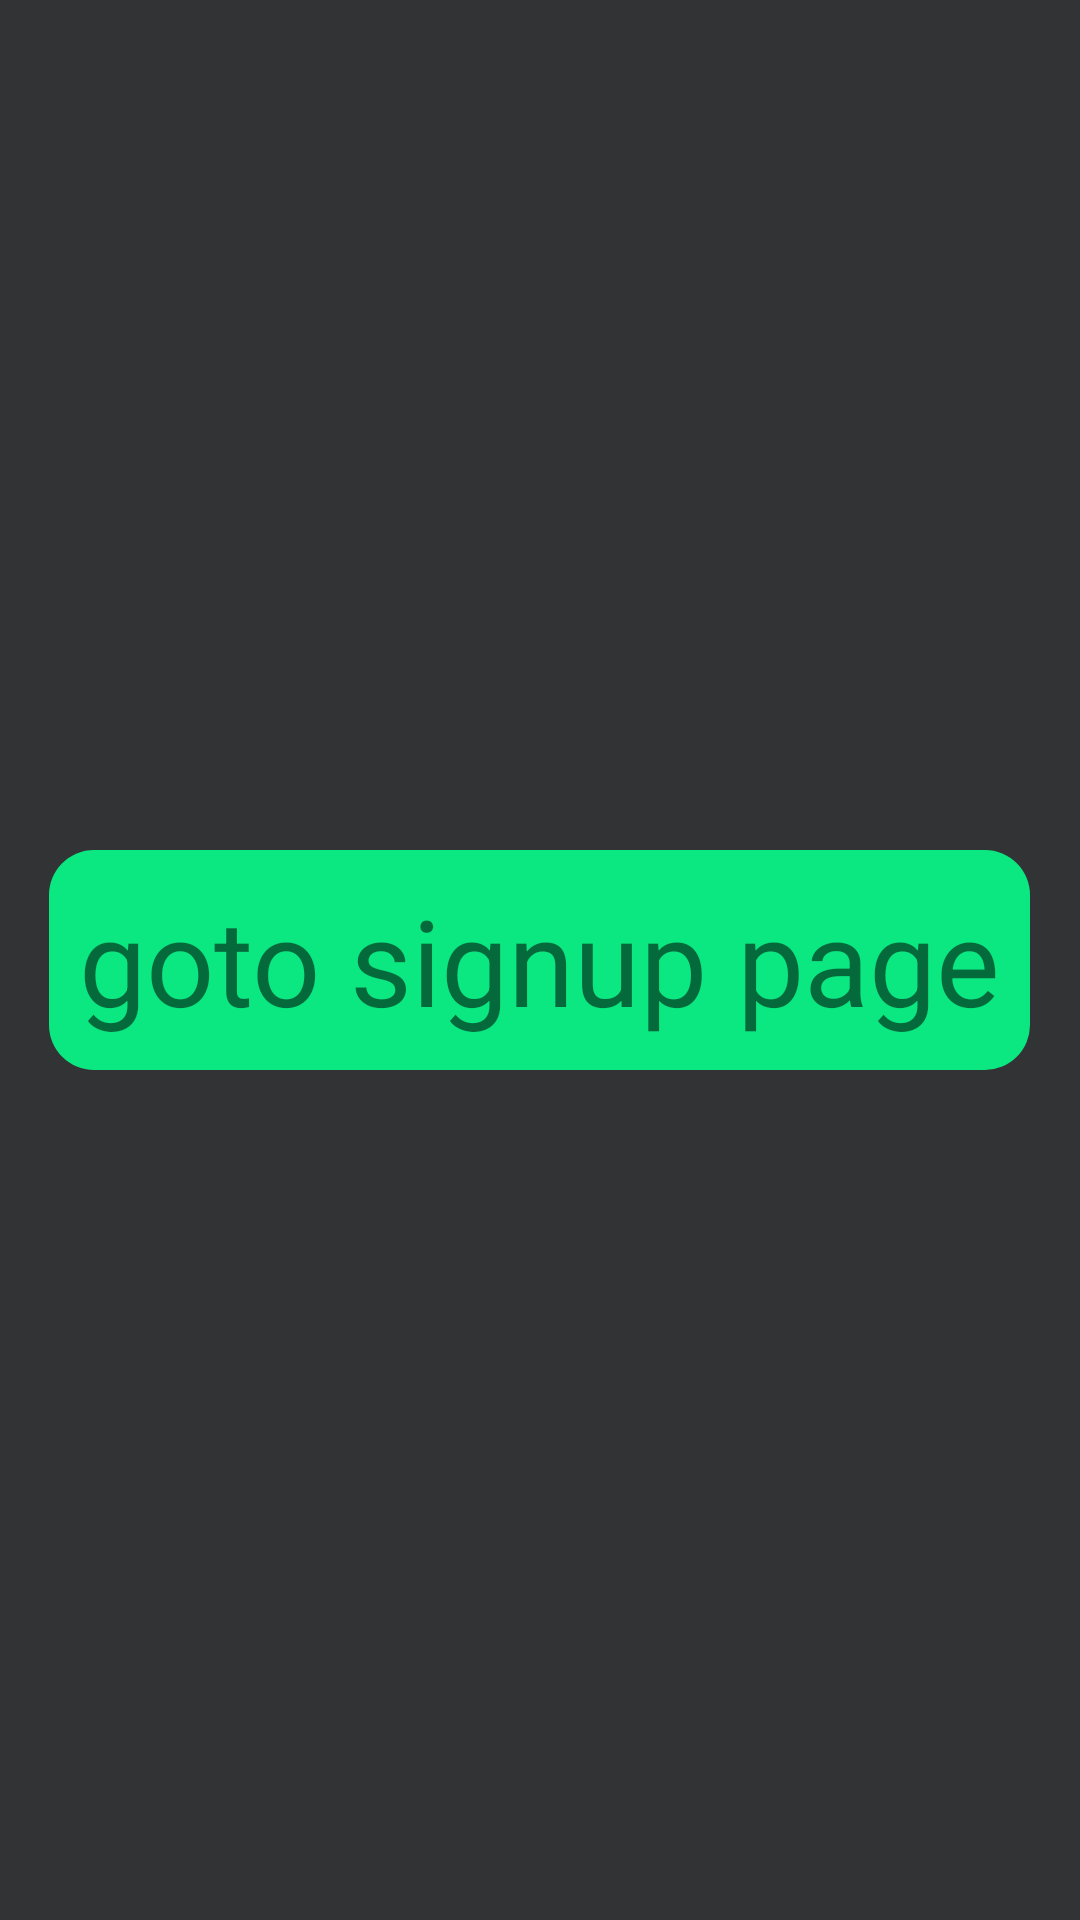

Layout XML and referenced resources for this Android screen:
<!-- AndroidManifest.xml: application theme Theme.LibraryManagementSystem -->
<!-- res/layout/activity_main.xml -->
<?xml version="1.0" encoding="utf-8"?>
<RelativeLayout xmlns:android="http://schemas.android.com/apk/res/android"
    xmlns:app="http://schemas.android.com/apk/res-auto"
    xmlns:tools="http://schemas.android.com/tools"
    android:layout_width="match_parent"
    android:layout_height="match_parent"
    tools:context=".MainActivity"
    android:background="#313335"
    android:gravity="center">

    <TextView
        android:id="@+id/deeznuts"
        android:layout_width="wrap_content"
        android:layout_height="wrap_content"
        android:textSize="40sp"
        android:text="goto signup page"
        android:background="@drawable/roundedgreenbox"
        android:padding="10dp"
        />

</RelativeLayout>
<!-- resources referenced by this layout -->
<resources>
  <!-- drawable roundedgreenbox (drawable) -->
  <?xml version="1.0" encoding="utf-8"?>
  <shape xmlns:android="http://schemas.android.com/apk/res/android"
      android:shape="rectangle"
      android:padding="10dp">
  
      <solid android:color="#0be881" />
      <corners
          android:bottomRightRadius="15dp"
          android:bottomLeftRadius="15dp"
          android:topLeftRadius="15dp"
          android:topRightRadius="15dp" />
  </shape>
  <style name="Theme.LibraryManagementSystem" parent="Theme.AppCompat.Light.NoActionBar">
          
          <item name="colorPrimary">@color/purple_500</item>
          <item name="colorPrimaryVariant">@color/purple_700</item>
          <item name="colorOnPrimary">@color/white</item>
          
          <item name="colorSecondary">@color/teal_200</item>
          <item name="colorSecondaryVariant">@color/teal_700</item>
          <item name="colorOnSecondary">@color/black</item>
          
          <item name="android:statusBarColor" tools:targetApi="21">?attr/colorPrimaryVariant</item>
          
      </style>
  <!-- not gathered from this repository: default colours our renderer supplied (Android Studio template values) -->
  <color name="purple_500">#FF6200EE</color>
  <color name="purple_700">#FF3700B3</color>
  <color name="teal_200">#FF03DAC5</color>
  <color name="teal_700">#FF018786</color>
  <color name="black">#FF000000</color>
  <color name="white">#FFFFFFFF</color>
</resources>
